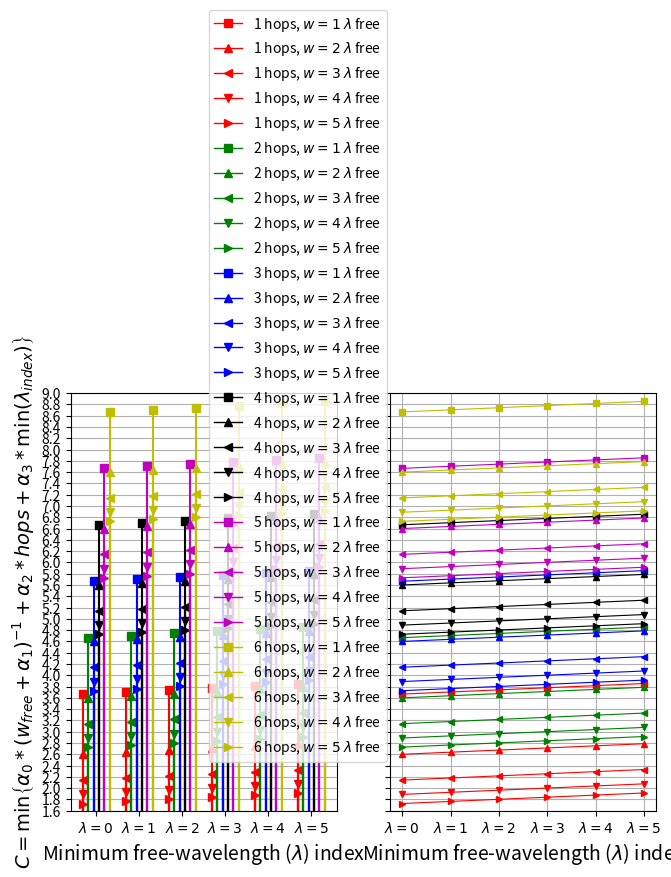

Write the Python code that produced this figure.
import matplotlib.pyplot as plt
from matplotlib.lines import Line2D

import numpy as np

DEGUB = False

FUNC = '$C = \min\left\{\\alpha_0 * \left(w_{free}+\\alpha_1\\right)^{-1} + ' +\
			'\\alpha_2 * hops + ' +\
			'\\alpha_3 * \min\left(\lambda_{index}\\right)\\right\}$'


hop = [1, 2, 3, 4, 5, 6]
ava = [0, 1, 2, 3, 4, 5]
fir = [0, 1, 2, 3, 4, 5]

alpha = [4.0, 0.5, 1.0, 0.0375]

colors  = ['r', 'g', 'b', 'k', 'm', 'y']
markers = ['o', 's', '^', '<', 'v', '>']
lnstyle = ['-', '--', '-', '--', '--', '--']
mksize  = [ 8,  12,   8,   12,   6,  2 ]
mkfccol = ['r', 'none', 'b', 'none', 'c', 'none', 'y']
offset  = 0.125

custom_lines = [ \
	Line2D([0], [0], color='r', lw=2),
	Line2D([0], [0], color='g', lw=2),
	Line2D([0], [0], color='b', lw=2),
	Line2D([0], [0], color='k', lw=2),
	Line2D([0], [0], color='m', lw=2),
	Line2D([0], [0], color='y', lw=2),
]
custom_markers = [ \
	Line2D([0], [0], color='k', lw=1, marker='s', markersize=6),
	Line2D([0], [0], color='k', lw=1, marker='^', markersize=6),
	Line2D([0], [0], color='k', lw=1, marker='<', markersize=6),
	Line2D([0], [0], color='k', lw=1, marker='v', markersize=6),
	Line2D([0], [0], color='k', lw=1, marker='>', markersize=6),
]

print('(h a f) = c')
myarr = np.empty(shape=(len(hop),len(ava)), dtype=object)
for h in hop:
	for a in ava:
		myarr[hop.index(h)][ava.index(a)] = []
		for f in fir:
			c = alpha[0]*( 1 / (a+alpha[1]) ) + alpha[2]*h + alpha[3]*f
			myarr[hop.index(h)][ava.index(a)].append(c)
			if DEGUB:
				if not a and f:
					print('--------------', end='\t')
				else:
					print('(%d %d %d) = %.2f' % (h, a, f, c), end='\t')
		if DEGUB:
			print()
	if DEGUB:
		print()

# -------------------------------------------------------------------
# define first plot parameters
x = np.arange(6, dtype=np.float16)
p = plt.subplot(121)
#p.tick_params(
#	axis='x',          # changes apply to the x-axis
#	which='both',      # both major and minor ticks are affected
#	bottom=False,      # ticks along the bottom edge are off
#	top=False,         # ticks along the top edge are off
#	right=True,         # ticks along the top edge are off
#	left=True,         # ticks along the top edge are off
#	labelbottom=False) # labels along the bottom edge are off

# plot first plot
eita = []
for i in range(len(hop)):
	for j in range(1,len(ava)):
		p.stem(x, myarr[i][j], colors[i], linefmt=colors[i]+'-', markerfmt=markers[j]+colors[i])
		eita.append(Line2D([0], [0], color=colors[i], lw=1, marker=markers[j], markersize=6))
	x += offset
p.grid()
p.xaxis.grid(False)
p.set_yticks(np.arange(1.6, 9.2, 0.2))
p.set_ylim([1.6, 9.0])
p.set_ylabel(FUNC, fontsize=14)
p.set_xlabel('Minimum free-wavelength ($\lambda$) index', fontsize=14)
p.set_xticks(np.arange(0,6,1)+2*offset+offset/2)
p.set_xticklabels(['$\lambda=%d$' % w for w in range(6)])

#l1 = p.legend(custom_lines, 
#			['%s hops' % h for h in ['one','two','three','four','five','six']],
#			loc=3, bbox_to_anchor=(1.015,0.75))
#p.legend(custom_markers, 
#			['%s $\lambda$ free' % w for w in ['one','two','three','four','five']],
#			loc=3, bbox_to_anchor=(1.009,0.54))
#plt.gca().add_artist(l1)

# ---------------------------------------------------------------------------
plt.subplots_adjust(left = 0.06, right = 0.975, bottom = 0.05, top = 0.95)

x = np.arange(6, dtype=np.float16)
q = plt.subplot(122)
for i in range(len(hop)):
	for j in range(1,len(ava)):
		q.plot(myarr[i][j], color=colors[i], linestyle='-', linewidth=0.8, 
					marker=markers[j], markersize=5, markerfacecolor=colors[i])
	x += offset
q.grid()
#q.xaxis.grid(False)
q.set_yticks(np.arange(1.6, 9.2, 0.2))
q.set_yticklabels('')
q.set_ylim([1.6, 9.0])
q.set_xlabel('Minimum free-wavelength ($\lambda$) index', fontsize=14)
#q.set_xticks(np.arange(0,6,1)+2*offset+offset/2)
q.set_xticks(np.arange(6))
q.set_xticklabels(['$\lambda=%d$' % w for w in range(6)])

#l2 = q.legend(custom_lines, ['%d hops' % h for h in range(1,7)],
#			loc=2, bbox_to_anchor=(0.01,0.96))
#q.legend(custom_markers, ['%d $\lambda$ free' % w for w in range(1,6)],
#			loc=1, bbox_to_anchor=(0.25,0.96))
plt.subplots_adjust(left = 0.06, right = 0.975, bottom = 0.08, top = 0.95)
#plt.gca().add_artist(l2)

q.legend(eita,
			['%d hops, $w=%d$ $\lambda$ free' % (h,w) for h in range(1,7) for w in range(1,6)],
			loc=4, bbox_to_anchor=(0.014,0.10))
			#loc=3, bbox_to_anchor=(0.958,0.10))


plt.show()
